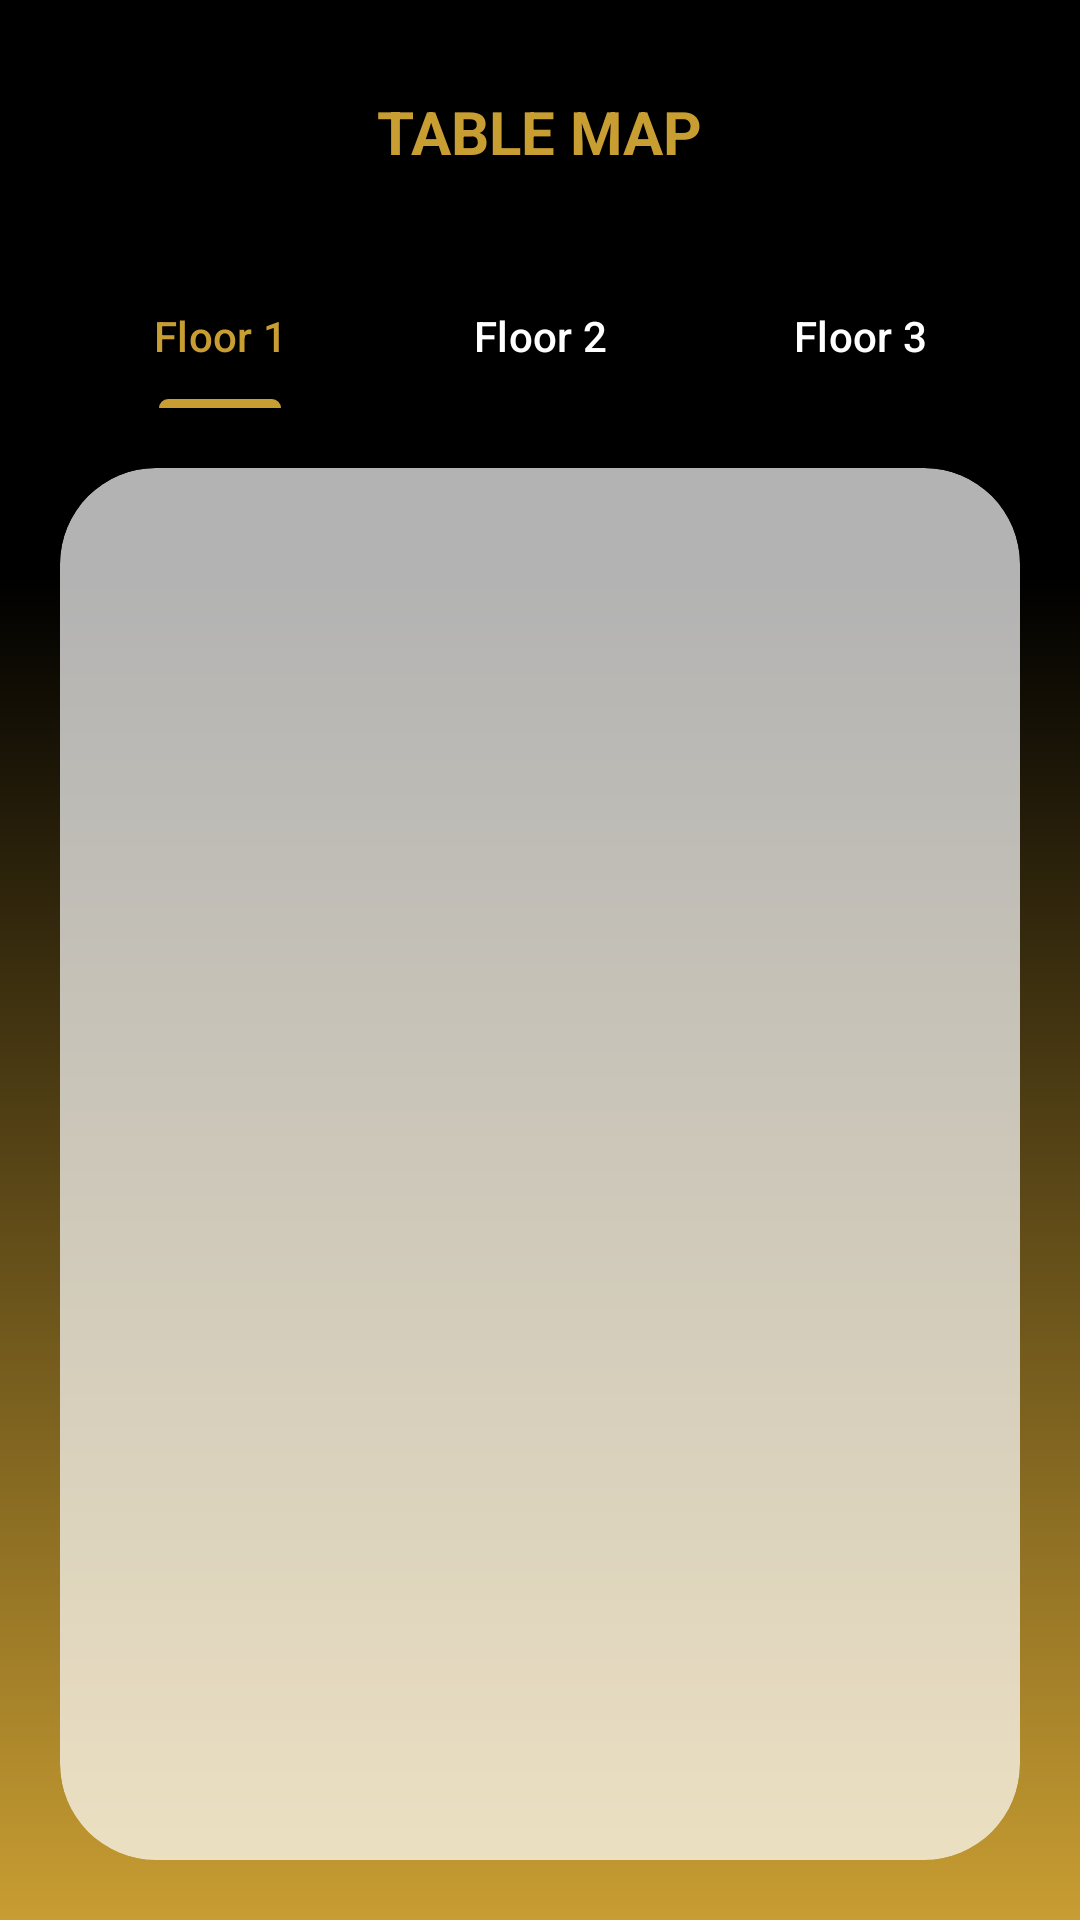

This screen was rendered from an Android layout file. Write that file and the resources it references.
<!-- AndroidManifest.xml: application theme Theme.MilkTeaManagement -->
<!-- res/layout/activity_table_map.xml -->
<?xml version="1.0" encoding="utf-8"?>
<RelativeLayout xmlns:android="http://schemas.android.com/apk/res/android"
    xmlns:app="http://schemas.android.com/apk/res-auto"
    android:layout_width="match_parent"
    android:layout_height="match_parent"
    android:background="@drawable/bg_login_gradient">

    <LinearLayout
        android:layout_width="match_parent"
        android:layout_height="match_parent"
        android:orientation="vertical">

        <RelativeLayout
            android:layout_width="match_parent"
            android:layout_height="wrap_content"
            android:padding="24dp">

            <ImageButton
                android:id="@+id/btnBack"
                android:layout_width="40dp"
                android:layout_height="40dp"
                android:background="?attr/selectableItemBackgroundBorderless"
                android:src="@drawable/ic_back"
                app:tint="@color/white" />

            <TextView
                android:layout_width="wrap_content"
                android:layout_height="wrap_content"
                android:layout_centerInParent="true"
                android:text="TABLE MAP"
                android:textColor="@color/primaryColor"
                android:textSize="20sp"
                android:textStyle="bold" />
        </RelativeLayout>

        <com.google.android.material.tabs.TabLayout
            android:id="@+id/tabLayoutFloors"
            android:layout_width="match_parent"
            android:layout_height="wrap_content"
            android:layout_marginHorizontal="20dp"
            android:background="@android:color/transparent"
            app:tabIndicatorColor="@color/primaryColor"
            app:tabSelectedTextColor="@color/primaryColor"
            app:tabTextColor="@color/white"
            app:tabIndicatorHeight="3dp"
            app:tabMode="fixed">
            <com.google.android.material.tabs.TabItem android:text="Floor 1" />
            <com.google.android.material.tabs.TabItem android:text="Floor 2" />
            <com.google.android.material.tabs.TabItem android:text="Floor 3" />
        </com.google.android.material.tabs.TabLayout>

        <androidx.cardview.widget.CardView
            android:layout_width="match_parent"
            android:layout_height="match_parent"
            android:layout_margin="20dp"
            app:cardBackgroundColor="@color/glass_bg"
            app:cardCornerRadius="32dp"
            app:cardElevation="0dp">

            <androidx.recyclerview.widget.RecyclerView
                android:id="@+id/rvTables"
                android:layout_width="match_parent"
                android:layout_height="match_parent"
                android:padding="16dp"
                android:clipToPadding="false"
                android:overScrollMode="never" />

        </androidx.cardview.widget.CardView>
    </LinearLayout>
</RelativeLayout>
<!-- resources referenced by this layout -->
<resources>
  <color name="glass_bg">#B3FFFFFF</color>
  <color name="primaryColor">#C89D32</color>
  <color name="white">#FFFFFFFF</color>
  <!-- drawable bg_login_gradient (drawable) -->
  <?xml version="1.0" encoding="utf-8"?>
  <shape xmlns:android="http://schemas.android.com/apk/res/android">
      <gradient
          android:angle="270"
          android:startColor="#000000"
          android:centerColor="#000000"
          android:centerY="0.3"
          android:endColor="#C89D32"
          android:type="linear" />
  </shape>
  <style name="Theme.MilkTeaManagement" parent="Base.Theme.MilkTeaManagement" />
  <style name="Base.Theme.MilkTeaManagement" parent="Theme.Material3.DayNight.NoActionBar">
          
          
      </style>
</resources>
